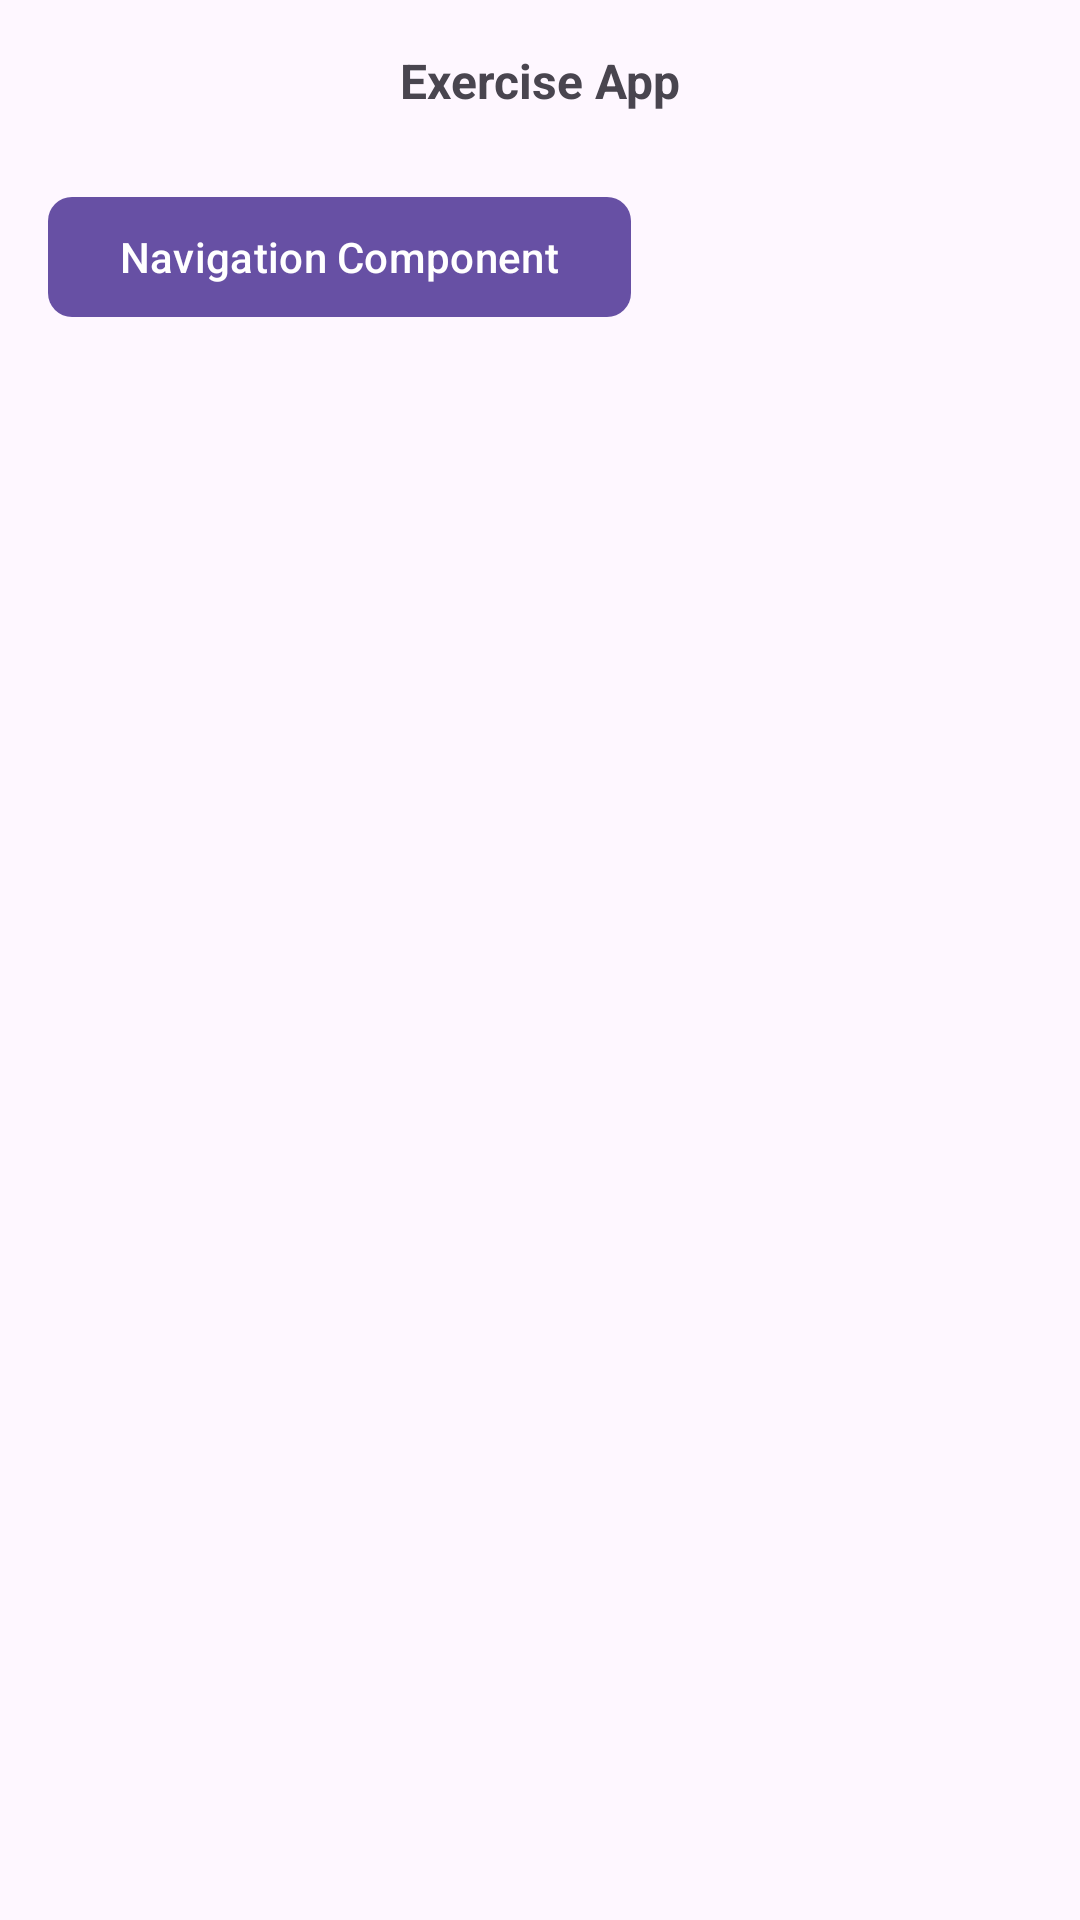

Layout XML and referenced resources for this Android screen:
<!-- AndroidManifest.xml: application theme Theme.MyExercise -->
<!-- res/layout/activity_main.xml -->
<?xml version="1.0" encoding="utf-8"?>
<androidx.constraintlayout.widget.ConstraintLayout xmlns:android="http://schemas.android.com/apk/res/android"
    xmlns:app="http://schemas.android.com/apk/res-auto"
    xmlns:tools="http://schemas.android.com/tools"
    android:layout_width="match_parent"
    android:layout_height="match_parent"
    android:padding="16dp"
    tools:context=".MainActivity">

    <TextView
        android:id="@+id/textView"
        android:layout_width="wrap_content"
        android:layout_height="wrap_content"
        android:text="Exercise App"
        android:textSize="16sp"
        android:textStyle="bold"
        app:layout_constraintEnd_toEndOf="parent"
        app:layout_constraintStart_toStartOf="parent"
        app:layout_constraintTop_toTopOf="parent" />

    <ScrollView
        android:layout_width="match_parent"
        android:layout_height="0dp"
        android:layout_marginTop="24dp"
        app:layout_constraintBottom_toBottomOf="parent"
        app:layout_constraintEnd_toEndOf="parent"
        app:layout_constraintStart_toStartOf="parent"
        app:layout_constraintTop_toBottomOf="@+id/textView">

        <androidx.constraintlayout.widget.ConstraintLayout
            android:layout_width="match_parent"
            android:layout_height="wrap_content">

            <com.google.android.material.button.MaterialButton
                android:id="@+id/btn_navigation_menu"
                android:layout_width="wrap_content"
                android:layout_height="wrap_content"
                android:text="@string/navigation_component"
                app:cornerRadius="8dp"
                app:layout_constraintStart_toStartOf="parent"
                app:layout_constraintTop_toTopOf="parent" />

            <TextView
                android:id="@+id/heap"
                android:layout_width="wrap_content"
                android:layout_height="wrap_content"
                android:layout_gravity="start"
                android:textColor="@color/black"
                app:layout_constraintEnd_toEndOf="@+id/btn_navigation_menu"
                app:layout_constraintTop_toBottomOf="@+id/btn_navigation_menu" />

            <TextView
                android:id="@+id/heapHigh"
                android:layout_width="wrap_content"
                android:layout_height="wrap_content"
                android:layout_gravity="start"
                android:textColor="@color/black"
                app:layout_constraintEnd_toEndOf="@+id/btn_navigation_menu"
                app:layout_constraintStart_toStartOf="@+id/btn_navigation_menu"
                app:layout_constraintTop_toBottomOf="@+id/heap" />
        </androidx.constraintlayout.widget.ConstraintLayout>
    </ScrollView>

</androidx.constraintlayout.widget.ConstraintLayout>
<!-- resources referenced by this layout -->
<resources>
  <string name="navigation_component">Navigation Component</string>
  <style name="Theme.MyExercise" parent="Base.Theme.MyExercise" />
  <style name="Base.Theme.MyExercise" parent="Theme.Material3.DayNight.NoActionBar">
          
          
      </style>
  <!-- not gathered from this repository: default colours our renderer supplied (Android Studio template values) -->
  <color name="black">#FF000000</color>
</resources>
